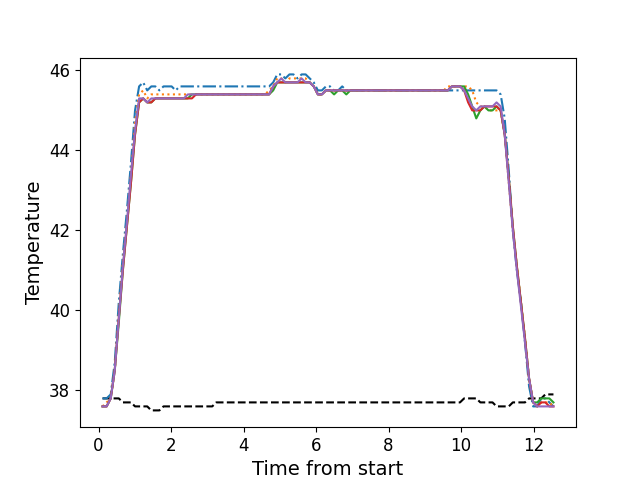

The table this chart was drawn from, first rows:
, times, neutral, z1, z2, z3, z4, z5
0, 0.1096, 37.8, 37.8, 37.6, 37.6, 37.6, 37.6
1, 0.2223, 37.8, 37.8, 37.7, 37.6, 37.6, 37.6
2, 0.3349, 37.8, 37.9, 37.8, 37.8, 37.8, 37.8
3, 0.446, 37.8, 38.7, 38.5, 38.5, 38.5, 38.5
4, 0.5582, 37.8, 40.2, 39.9, 39.7, 39.8, 39.8
5, 0.6698, 37.7, 41.4, 41.2, 41.0, 41.0, 41.1
6, 0.7818, 37.7, 42.5, 42.2, 42.1, 42.1, 42.2
7, 0.8944, 37.7, 43.7, 43.4, 43.2, 43.2, 43.4
8, 1.006, 37.6, 45.0, 44.7, 44.4, 44.4, 44.5
9, 1.118, 37.6, 45.6, 45.4, 45.2, 45.2, 45.3
10, 1.231, 37.6, 45.7, 45.5, 45.3, 45.3, 45.3
11, 1.343, 37.6, 45.5, 45.3, 45.2, 45.2, 45.2
12, 1.454, 37.5, 45.6, 45.4, 45.2, 45.2, 45.3
13, 1.567, 37.5, 45.6, 45.4, 45.3, 45.3, 45.3
14, 1.679, 37.5, 45.5, 45.4, 45.3, 45.3, 45.3
15, 1.791, 37.6, 45.6, 45.4, 45.3, 45.3, 45.3
16, 1.903, 37.6, 45.6, 45.4, 45.3, 45.3, 45.3
17, 2.015, 37.6, 45.6, 45.4, 45.3, 45.3, 45.3
18, 2.127, 37.6, 45.5, 45.4, 45.3, 45.3, 45.3
19, 2.239, 37.6, 45.6, 45.4, 45.3, 45.3, 45.3
20, 2.351, 37.6, 45.6, 45.4, 45.3, 45.3, 45.3
21, 2.463, 37.6, 45.6, 45.4, 45.3, 45.3, 45.4
22, 2.575, 37.6, 45.6, 45.4, 45.4, 45.3, 45.4
23, 2.688, 37.6, 45.6, 45.4, 45.4, 45.4, 45.4
24, 2.799, 37.6, 45.6, 45.4, 45.4, 45.4, 45.4
25, 2.911, 37.6, 45.6, 45.4, 45.4, 45.4, 45.4
26, 3.024, 37.6, 45.6, 45.4, 45.4, 45.4, 45.4
27, 3.136, 37.6, 45.6, 45.4, 45.4, 45.4, 45.4
28, 3.247, 37.7, 45.6, 45.4, 45.4, 45.4, 45.4
29, 3.359, 37.7, 45.6, 45.4, 45.4, 45.4, 45.4
30, 3.471, 37.7, 45.6, 45.4, 45.4, 45.4, 45.4
31, 3.584, 37.7, 45.6, 45.4, 45.4, 45.4, 45.4
32, 3.695, 37.7, 45.6, 45.4, 45.4, 45.4, 45.4
33, 3.807, 37.7, 45.6, 45.4, 45.4, 45.4, 45.4
34, 3.92, 37.7, 45.6, 45.4, 45.4, 45.4, 45.4
35, 4.032, 37.7, 45.6, 45.4, 45.4, 45.4, 45.4
36, 4.145, 37.7, 45.6, 45.4, 45.4, 45.4, 45.4
37, 4.256, 37.7, 45.6, 45.4, 45.4, 45.4, 45.4
38, 4.368, 37.7, 45.6, 45.4, 45.4, 45.4, 45.4
39, 4.48, 37.7, 45.6, 45.4, 45.4, 45.4, 45.4
40, 4.592, 37.7, 45.6, 45.4, 45.4, 45.4, 45.4
41, 4.705, 37.7, 45.6, 45.5, 45.4, 45.4, 45.4
42, 4.817, 37.7, 45.7, 45.6, 45.5, 45.6, 45.6
43, 4.929, 37.7, 45.9, 45.8, 45.7, 45.7, 45.7
44, 5.041, 37.7, 45.9, 45.8, 45.7, 45.7, 45.8
45, 5.152, 37.7, 45.8, 45.7, 45.7, 45.7, 45.7
46, 5.265, 37.7, 45.9, 45.8, 45.7, 45.7, 45.7
47, 5.377, 37.7, 45.9, 45.8, 45.7, 45.7, 45.7
48, 5.488, 37.7, 45.8, 45.8, 45.7, 45.7, 45.7
49, 5.601, 37.7, 45.9, 45.8, 45.7, 45.7, 45.8
50, 5.713, 37.7, 45.9, 45.8, 45.7, 45.7, 45.7
51, 5.825, 37.7, 45.8, 45.7, 45.7, 45.7, 45.7
52, 5.937, 37.7, 45.7, 45.6, 45.6, 45.6, 45.6
53, 6.05, 37.7, 45.5, 45.4, 45.4, 45.4, 45.4
54, 6.161, 37.7, 45.5, 45.4, 45.4, 45.4, 45.4
55, 6.273, 37.7, 45.6, 45.5, 45.5, 45.5, 45.5
56, 6.385, 37.7, 45.6, 45.5, 45.5, 45.5, 45.5
57, 6.497, 37.7, 45.5, 45.5, 45.4, 45.5, 45.5
58, 6.61, 37.7, 45.5, 45.5, 45.5, 45.5, 45.5
59, 6.721, 37.7, 45.6, 45.5, 45.5, 45.5, 45.5
... 52 more rows
